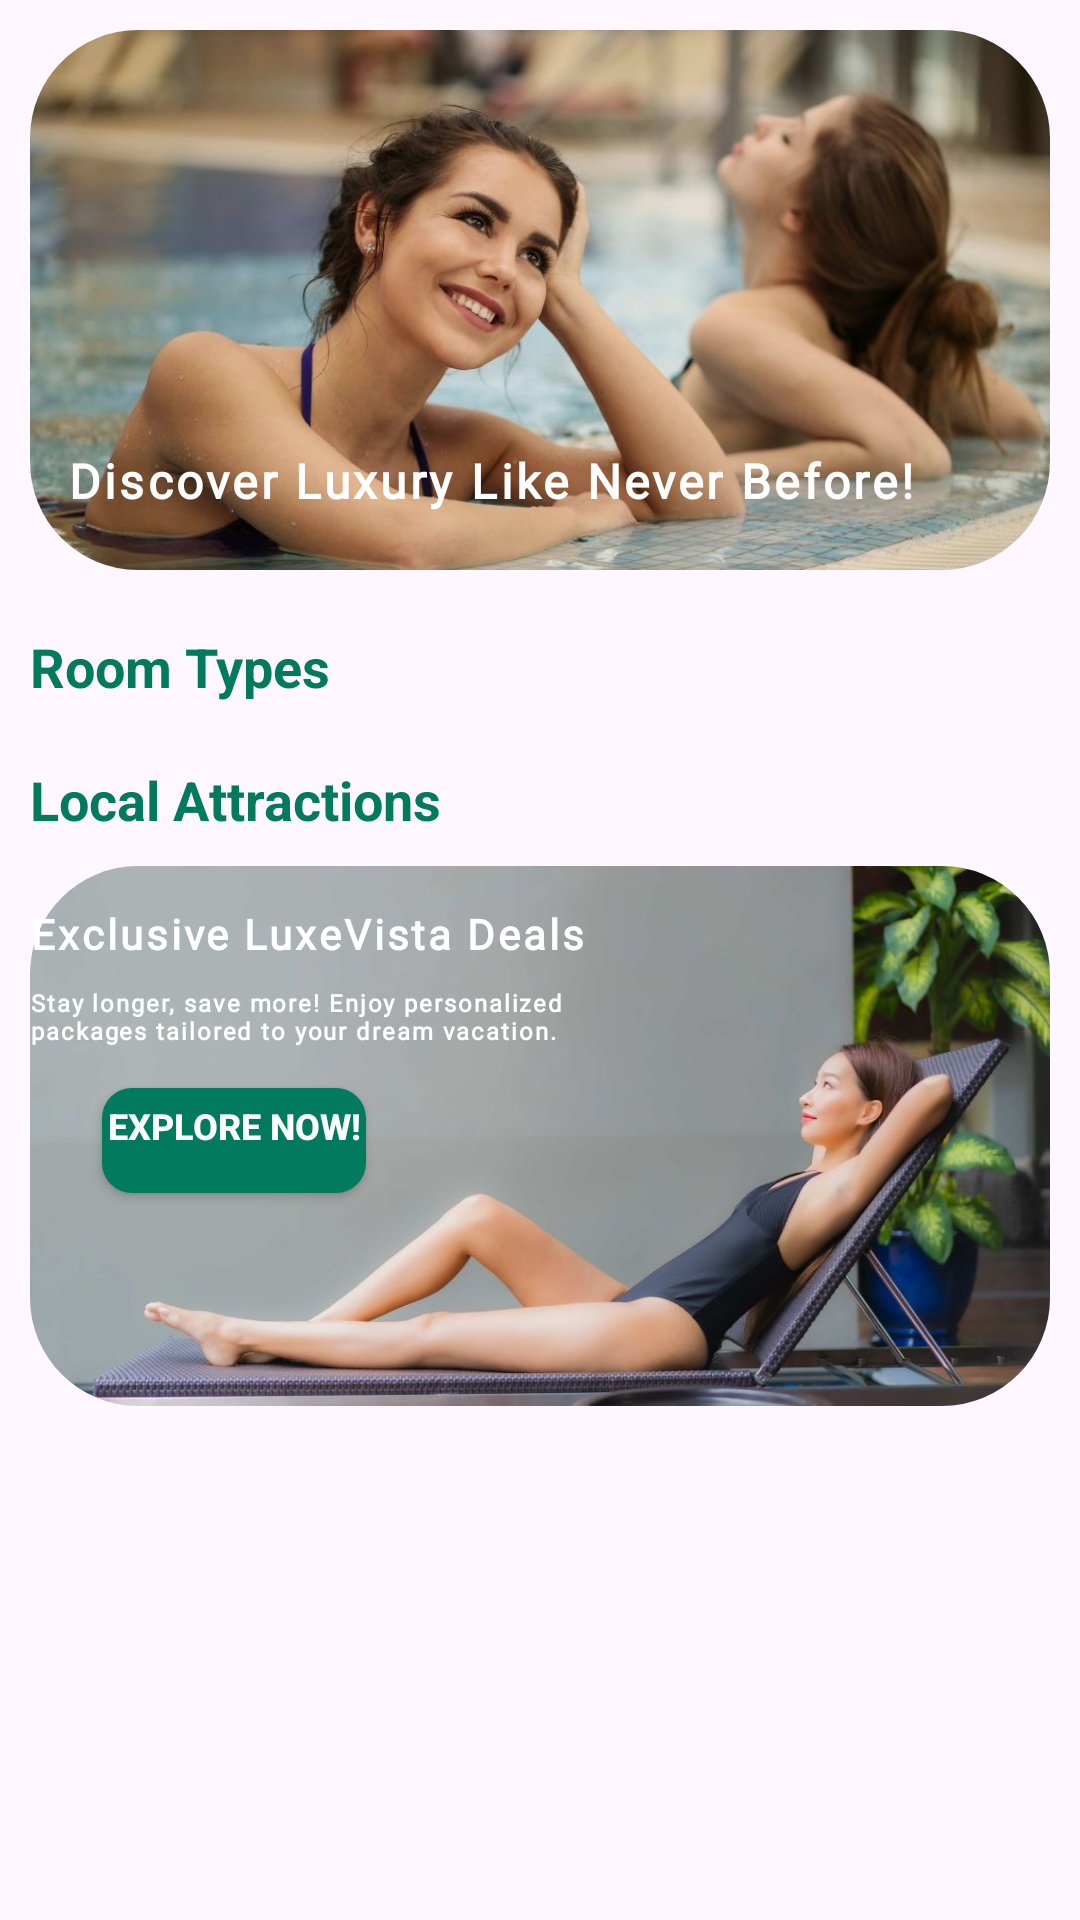

The Android layout XML behind this screen, and the referenced resources:
<!-- AndroidManifest.xml: application theme Theme.LuxeVista -->
<!-- res/layout/fragment_explore.xml -->
<?xml version="1.0" encoding="utf-8"?>
<FrameLayout xmlns:android="http://schemas.android.com/apk/res/android"
    xmlns:tools="http://schemas.android.com/tools"
    android:layout_width="match_parent"
    android:layout_height="match_parent"
    xmlns:app="http://schemas.android.com/apk/res-auto"
    tools:context=".ExploreFragment">

<LinearLayout
    android:layout_width="match_parent"
    android:layout_height="wrap_content"
    android:orientation="vertical">

    <RelativeLayout
        android:layout_width="match_parent"
        android:layout_height="180dp"
        android:layout_marginHorizontal="10dp"
        android:layout_marginTop="10dp">

        <com.google.android.material.imageview.ShapeableImageView
            android:id="@+id/bannerImage"
            android:layout_width="match_parent"
            android:layout_height="match_parent"
            android:scaleType="centerCrop"
            app:shapeAppearance="@style/CornerRound"
            app:srcCompat="@drawable/home_banner" />

        <TextView
            android:id="@+id/bannerText"
            android:layout_width="wrap_content"
            android:layout_height="wrap_content"
            android:layout_alignBottom="@id/bannerImage"
            android:layout_alignParentEnd="true"
            android:layout_alignParentBottom="true"
            android:layout_marginEnd="45dp"
            android:layout_marginBottom="19dp"
            android:fontFamily="@font/custom_font_inter"
            android:letterSpacing="0.07"
            android:text="Discover Luxury Like Never Before!"
            android:textColor="@android:color/white"
            android:textSize="16sp"
            android:textStyle="bold" />
    </RelativeLayout>

    <TextView
        android:layout_width="match_parent"
        android:layout_height="wrap_content"
        android:layout_marginStart="10dp"
        android:layout_marginTop="20dp"
        android:text="Room Types"
        android:textColor="@color/jungleGreen"
        android:textSize="18sp"
        android:textStyle="bold" />

    <androidx.recyclerview.widget.RecyclerView
        android:id="@+id/roomsRecyclerView"
        android:layout_width="wrap_content"
        android:layout_height="wrap_content"
        android:scrollbars="none" />

    <TextView
        android:layout_width="match_parent"
        android:layout_height="wrap_content"
        android:layout_marginStart="10dp"
        android:layout_marginTop="20dp"
        android:text="Local Attractions"
        android:textColor="@color/jungleGreen"
        android:textSize="18sp"
        android:textStyle="bold" />

    <androidx.recyclerview.widget.RecyclerView
        android:id="@+id/locationRecyclerView"
        android:layout_width="wrap_content"
        android:layout_height="wrap_content"
        android:scrollbars="none" />

    <RelativeLayout
        android:layout_width="match_parent"
        android:layout_height="180dp"
        android:layout_marginHorizontal="10dp"
        android:layout_marginTop="10dp"
        android:layout_marginBottom="20dp"
        >

        <com.google.android.material.imageview.ShapeableImageView
            android:id="@+id/promotionsImage"
            android:layout_width="match_parent"
            android:layout_height="match_parent"
            android:layout_alignParentEnd="true"
            android:layout_alignParentBottom="true"
            android:layout_marginEnd="0dp"
            android:layout_marginBottom="0dp"
            android:scaleType="centerCrop"
            app:shapeAppearance="@style/CornerRound"
            app:srcCompat="@drawable/promotion_banner" />

        <TextView
            android:id="@+id/promotionsText"
            android:layout_width="251dp"
            android:layout_height="wrap_content"
            android:layout_alignBottom="@id/promotionsImage"
            android:layout_alignParentEnd="true"
            android:layout_alignParentBottom="true"
            android:layout_marginEnd="116dp"
            android:layout_marginBottom="148dp"
            android:fontFamily="@font/custom_font_inter"
            android:letterSpacing="0.07"
            android:text="Exclusive LuxeVista Deals"
            android:textColor="@android:color/white"
            android:textSize="14sp"
            android:textStyle="bold" />

        <TextView
            android:id="@+id/promotionsText2"
            android:layout_width="217dp"
            android:layout_height="31dp"
            android:layout_alignBottom="@id/promotionsImage"
            android:layout_alignParentEnd="true"
            android:layout_alignParentBottom="true"
            android:layout_marginEnd="150dp"
            android:layout_marginBottom="109dp"
            android:fontFamily="@font/custom_font_inter"
            android:letterSpacing="0.08"
            android:text="Stay longer, save more! Enjoy personalized packages tailored to your dream vacation."
            android:textColor="@android:color/white"
            android:textSize="8sp"
            android:textStyle="bold" />

        <Button
            android:id="@+id/servicesButton"
            android:layout_width="wrap_content"
            android:layout_height="35dp"
            android:layout_alignParentStart="true"
            android:layout_alignParentBottom="true"
            android:layout_marginStart="24dp"
            android:layout_marginLeft="7dp"
            android:layout_marginBottom="71dp"
            android:layout_weight="1"
            android:background="@drawable/rounded_green_button"
            android:text="Explore Now!"
            android:textColor="@color/white"
            android:textSize="12sp"
            android:textStyle="bold"
            app:backgroundTint="@color/jungleGreen" />

    </RelativeLayout>
</LinearLayout>

</FrameLayout>
<!-- resources referenced by this layout -->
<resources>
  <color name="jungleGreen">#027A5E</color>
  <color name="white">#FFFFFFFF</color>
  <!-- drawable home_banner: jpg bitmap (drawable, 91704 bytes) -->
  <!-- drawable promotion_banner: jpg bitmap (drawable, 60564 bytes) -->
  <!-- drawable rounded_green_button (drawable) -->
  <?xml version="1.0" encoding="utf-8"?>
  <shape xmlns:android="http://schemas.android.com/apk/res/android">
      <solid android:color="@color/jungleGreen" />
      <corners android:radius="10dp" />
  
      <padding android:bottom="10dp" />
  </shape>
  <style name="CornerRound" parent="">
          <item name="cornerFamily">rounded</item>
          <item name="cornerSize">20%</item>
  
      </style>
  <style name="Theme.LuxeVista" parent="Base.Theme.LuxeVista" />
  <style name="Base.Theme.LuxeVista" parent="Theme.Material3.DayNight.NoActionBar">
          
          
      </style>
</resources>
